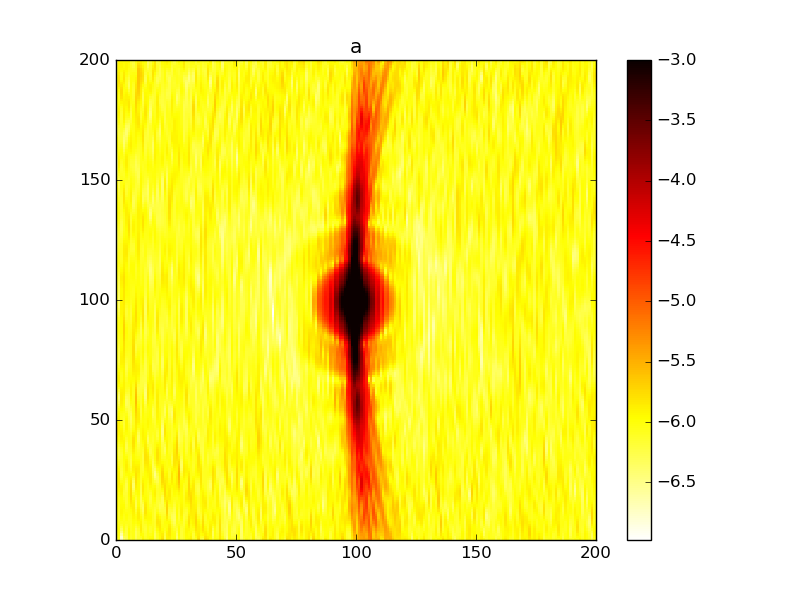

The file beside this chart, header and first rows:
6.654828918995390431e-07, 8.573678814362240820e-07, 1.792134698420808076e-07, 4.567586901032277277e-07, 5.474166865183701977e-07, 9.554145473649038389e-07, 7.515325539898916747e-07, 9.039893699304459173e-07, 5.803938523440453227e-07, 7.487914948126957040e-07, 7.155579973300247587e-07, 1.195396428601454151e-06, 8.704532940267062609e-07, 9.043496850872893826e-07, 1.157080411911088005e-06, 1.148014601583571378e-06, 5.491409261397432606e-07, 8.037648600829782521e-07, 1.087143412576489004e-06, 1.579939863416983074e-06, 5.540863598371025261e-07, 1.258596968276541772e-06, 1.253232230714907820e-06, 9.486734676692461455e-07
7.347504991419654171e-07, 9.276655600698633126e-07, 1.721107039248712845e-07, 5.775951706173654026e-07, 5.855710524821388559e-07, 1.051639691244959920e-06, 8.083571891227637549e-07, 9.240428583311864932e-07, 5.339999834837338807e-07, 7.299679334701798734e-07, 8.974256914033347450e-07, 1.120041366527788765e-06, 8.050721062972208551e-07, 9.481102088189346917e-07, 1.015438442001285325e-06, 1.102163906022282418e-06, 4.935046098052924428e-07, 8.212596756257306829e-07, 1.112314213264524494e-06, 1.479578933752664066e-06, 5.831395349051236542e-07, 1.287793510867320597e-06, 1.373680254015819635e-06, 9.893632370832226308e-07
8.250632236212758459e-07, 9.900741270481007904e-07, 2.434751463446623401e-07, 7.209441049443919270e-07, 6.215131068131019742e-07, 1.114633326359480429e-06, 8.380344016752370075e-07, 9.301773148686009266e-07, 5.109898727414769295e-07, 7.063779915630795722e-07, 1.091010314101537599e-06, 1.008196749998608330e-06, 7.488082612199773528e-07, 9.657718024801248736e-07, 8.714115098949245742e-07, 1.041245989534065012e-06, 4.996886988531071644e-07, 8.681634386759155006e-07, 1.181757267159346327e-06, 1.339740922834630334e-06, 6.420347834270081802e-07, 1.256148168010999524e-06, 1.467739885040113249e-06, 1.009941353550736204e-06
9.093861751225761104e-07, 1.022787572431291385e-06, 3.594922483699358166e-07, 8.506704018396372433e-07, 6.480743910929765293e-07, 1.124388790716804150e-06, 8.427031652849853354e-07, 9.329216194460311009e-07, 5.254917072487232582e-07, 7.117323534660769612e-07, 1.250104311718477035e-06, 8.957992687369212641e-07, 7.093886410591588143e-07, 9.599480179976903793e-07, 7.756288205799067859e-07, 9.762261735049663561e-07, 5.568879912686814686e-07, 9.656842118693566374e-07, 1.284731318697900575e-06, 1.191387884725865549e-06, 7.325858534473677723e-07, 1.169744141863466793e-06, 1.518008780574697025e-06, 9.990240678985419118e-07
9.758269451539209802e-07, 1.019475440999745784e-06, 4.930540036239240455e-07, 9.373794811943601968e-07, 6.739651783305583373e-07, 1.080033192069960635e-06, 8.345552450800840928e-07, 9.420946550854947798e-07, 5.873511033230762128e-07, 7.676706171689224102e-07, 1.342157795453382370e-06, 8.110248956531394171e-07, 6.945808188621142291e-07, 9.453889029212126628e-07, 7.556136555633916811e-07, 9.187483659789826708e-07, 6.382711661300051628e-07, 1.112768403932773865e-06, 1.390275703904236585e-06, 1.062978761188348323e-06, 8.417059960952136686e-07, 1.062970353654465253e-06, 1.508890011626408122e-06, 9.515245395664342127e-07
1.023873852087216090e-06, 9.875966545802942399e-07, 6.284340962652296320e-07, 9.702857221587300911e-07, 7.168596166937822522e-07, 1.002795363439816955e-06, 8.271532729802033639e-07, 9.633651947965086097e-07, 6.926687447201038603e-07, 8.745805777747640058e-07, 1.357926127564928800e-06, 7.663656111194196415e-07, 7.136028665587218359e-07, 9.435337795214278468e-07, 8.083609318215776047e-07, 8.772484786708943864e-07, 7.114815156203926117e-07, 1.280980629529790341e-06, 1.460268966378673167e-06, 9.684372089146236272e-07, 9.424094610751815689e-07, 9.857178650637413991e-07, 1.433326288632928395e-06, 8.694566245155356852e-07
1.057161923556019173e-06, 9.398671470310138319e-07, 7.582985894109542050e-07, 9.586775414106070357e-07, 7.885975250064640021e-07, 9.258120296432223194e-07, 8.286388743503375707e-07, 9.979600542761500600e-07, 8.200892248332956321e-07, 1.013719840066426762e-06, 1.310231281149759702e-06, 7.567314316333207941e-07, 7.759895566935198521e-07, 9.699665581435867529e-07, 9.068048816404009186e-07, 8.535425602555737430e-07, 7.521157601690338545e-07, 1.423705623122918231e-06, 1.465399486166347551e-06, 9.050286411240041861e-07, 1.004486551140230009e-06, 9.822137605565877181e-07, 1.299252773815147760e-06, 7.633216832695430883e-07
1.079319878547980858e-06, 8.872590359445820381e-07, 8.782797618083659795e-07, 9.251365668623419246e-07, 8.831556797903168097e-07, 8.772746816825908244e-07, 8.401682001704969000e-07, 1.044443946594932299e-06, 9.359113495620151393e-07, 1.156724353667054552e-06, 1.223835021277282929e-06, 7.629137960697942436e-07, 8.869425022359363125e-07, 1.023197467571898461e-06, 1.013655504064819708e-06, 8.427669011891705185e-07, 7.523606551590122135e-07, 1.495898781548936715e-06, 1.395542681683628168e-06, 8.603391525040978753e-07, 1.008036310408314906e-06, 1.072740085515269571e-06, 1.129731946241392965e-06, 6.524991795214537972e-07
1.094055434074388496e-06, 8.376915190952007693e-07, 9.836527002878933142e-07, 8.956920717122071037e-07, 9.761733319687450158e-07, 8.675595622094313516e-07, 8.593739361744195248e-07, 1.100436429782043910e-06, 1.006014210066372091e-06, 1.275888625525527259e-06, 1.122620367072501717e-06, 7.597021351891132566e-07, 1.040764209246513407e-06, 1.083898475231328495e-06, 1.094984168816504669e-06, 8.373012677993782948e-07, 7.210906954890905750e-07, 1.474010697340860817e-06, 1.260841175183065664e-06, 8.218123455507805349e-07, 9.523073406003796211e-07, 1.246544408927063789e-06, 9.560429497065693481e-07, 5.622898028825587375e-07
1.106290217795186783e-06, 7.981563917762074727e-07, 1.069100384102695308e-06, 8.909196170125307143e-07, 1.036654845874452841e-06, 8.875895187459674849e-07, 8.856242970745516927e-07, 1.162795904340650686e-06, 1.008920547265347136e-06, 1.350902395382790030e-06, 1.020842492307414106e-06, 7.271133277068335915e-07, 1.216600855214199974e-06, 1.126289786401852680e-06, 1.129133906002322651e-06, 8.320333418624843794e-07, 6.773485027712550829e-07, 1.365376796495224575e-06, 1.085709018218281168e-06, 7.823413833256323838e-07, 8.561488335121683732e-07, 1.467407981850474830e-06, 8.082541407247786016e-07, 5.168750369541133165e-07
1.121223106347813031e-06, 7.755404254547728642e-07, 1.129925642215619040e-06, 9.196515423620583452e-07, 1.043327896930838602e-06, 9.179217353944761580e-07, 9.231830785864312245e-07, 1.226542140794237599e-06, 9.439665758068109178e-07, 1.371715591704008944e-06, 9.221520039077971805e-07, 6.609371882927822368e-07, 1.380897214926770765e-06, 1.133949013997449990e-06, 1.110105730828923384e-06, 8.271725344722297570e-07, 6.419948962359756159e-07, 1.202805317851759670e-06, 9.006984294847447043e-07, 7.400240849773799060e-07, 7.512881615826517816e-07, 1.687187475902186553e-06, 7.085563684045603993e-07, 5.303745316623225658e-07
1.141490541130222306e-06, 7.740553644055963290e-07, 1.163007317183697191e-06, 9.759273342300608140e-07, 9.956290063989317888e-07, 9.416540954063088370e-07, 9.801784671363334243e-07, 1.284060797643719315e-06, 8.312431367216220608e-07, 1.339282453184608518e-06, 8.252007748633442668e-07, 5.771877500134764924e-07, 1.497543186483020979e-06, 1.108873908329899525e-06, 1.046197241023689694e-06, 8.270210520518964459e-07, 6.314856814223413759e-07, 1.028765555481072881e-06, 7.358393307825985768e-07, 6.949603746188495280e-07, 6.724516720525155595e-07, 1.860505551854756971e-06, 6.692385600126871707e-07, 6.002796617190216126e-07
1.165264315357381758e-06, 7.916174900972298445e-07, 1.167570670182767860e-06, 1.040193218133219620e-06, 9.133859533985946323e-07, 9.531655690204381357e-07, 1.064115872688029070e-06, 1.325858695231927858e-06, 7.039680917955827170e-07, 1.265237128449641911e-06, 7.308627739069346094e-07, 5.068790327259889008e-07, 1.541463181948999129e-06, 1.068002767107569968e-06, 9.550034889342857204e-07, 8.364306869384845334e-07, 6.550771858285328141e-07, 8.786499061758178078e-07, 6.158798849988575507e-07, 6.472127292931876793e-07, 6.482338880228324054e-07, 1.955480322453135245e-06, 6.933753080206108582e-07, 7.069997935191361782e-07
1.187739991614043605e-06, 8.193470714393397943e-07, 1.146692183154426690e-06, 1.085687301918637757e-06, 8.263930159768792949e-07, 9.585364438820681028e-07, 1.176714751820416984e-06, 1.342719904824904918e-06, 5.970609502723940226e-07, 1.169959878920792957e-06, 6.456953600278449589e-07, 4.828119059945615709e-07, 1.508467870683772598e-06, 1.030805890554835721e-06, 8.565335009600523928e-07, 8.580352800895654260e-07, 7.146770724615403758e-07, 7.713473638057172194e-07, 5.562464521317869068e-07, 5.977780288199657348e-07, 6.948904193711240797e-07, 1.958901548414250888e-06, 7.755037724691827203e-07, 8.203802004893457325e-07
1.205304820008218801e-06, 8.460015212013098111e-07, 1.109375996368101969e-06, 1.088980480506513204e-06, 7.603824884977722083e-07, 9.690372573491096084e-07, 1.311012330795216414e-06, 1.327886702196049867e-06, 5.366851183403042703e-07, 1.078105455848947970e-06, 5.794705655040032101e-07, 5.252343242596736870e-07, 1.415936897727005816e-06, 1.007395339805134900e-06, 7.672384876319781616e-07, 8.917626068006480098e-07, 8.059330232346459391e-07, 7.095021908684334965e-07, 5.593996031462743667e-07, 5.512495978543391723e-07, 8.136076706786434419e-07, 1.876690917863520810e-06, 9.016456038234857640e-07, 9.105694541246917847e-07
1.219146279919301120e-06, 8.649597477583105536e-07, 1.071139861810292543e-06, 1.040789595711261299e-06, 7.267125727640810384e-07, 9.926989605996640437e-07, 1.452248499440992145e-06, 1.278000041125674621e-06, 5.343832798923504087e-07, 1.012034851271958044e-06, 5.391482930047758982e-07, 6.341167773794552736e-07, 1.294439715180427773e-06, 9.948436671664441918e-07, 6.976932357140491234e-07, 9.356003988202713131e-07, 9.195263672543637616e-07, 6.859561278854099610e-07, 6.132812117248741157e-07, 5.174781321970668729e-07, 9.910230389175639498e-07, 1.731024475517246366e-06, 1.050265974942281962e-06, 9.585818579954146547e-07
1.234971022129090523e-06, 8.789100040489174643e-07, 1.050664595048323817e-06, 9.516952840265032085e-07, 7.199982445999893010e-07, 1.029079455522439687e-06, 1.582011343380212355e-06, 1.192799093025671060e-06, 5.870908274689619423e-07, 9.852230802272917420e-07, 5.242644760485202655e-07, 7.914196708941173345e-07, 1.175468008825440599e-06, 9.824947866870257257e-07, 6.545091722411428320e-07, 9.857576949273009724e-07, 1.042190173778997973e-06, 6.906009822034196924e-07, 6.941708834796615249e-07, 5.104334372083793950e-07, 1.202533717753834487e-06, 1.554850743090300566e-06, 1.195837224747485382e-06, 9.623070673743531929e-07
1.258591878357010920e-06, 8.987105729157003092e-07, 1.062257867270556434e-06, 8.491190208486605355e-07, 7.234636906738798643e-07, 1.069649982409462014e-06, 1.683667599802520479e-06, 1.074809257346336610e-06, 6.819022198718717524e-07, 9.983633733318419464e-07, 5.274507945761923060e-07, 9.703333357197325328e-07, 1.081718038774102726e-06, 9.609712587099738237e-07, 6.439683115240268089e-07, 1.035838974157854569e-06, 1.157480046020439931e-06, 7.136410699246270314e-07, 7.743863297404501684e-07, 5.444459900911605383e-07, 1.417676149331503688e-06, 1.384279109146711138e-06, 1.314584684891273485e-06, 9.360502937618426333e-07
1.290364427272714526e-06, 9.368690312348689779e-07, 1.107352272494411711e-06, 7.662692708844125021e-07, 7.185113673111593816e-07, 1.102783145783557151e-06, 1.746708397084720669e-06, 9.302383831712864810e-07, 8.028469286015263165e-07, 1.039849575857940962e-06, 5.396814917582122068e-07, 1.144886346485677743e-06, 1.023397306098432415e-06, 9.284952345728810514e-07, 6.734018987360536162e-07, 1.076568043567142563e-06, 1.246781231053003791e-06, 7.450286783792799832e-07, 8.320901548737422365e-07, 6.294399757887590050e-07, 1.606388963019259276e-06, 1.250081802926951306e-06, 1.389934431289545176e-06, 9.044973594916329919e-07
1.322791396607917012e-06, 9.996817939335853758e-07, 1.170259333497155415e-06, 7.282022571251975087e-07, 6.939594211326653895e-07, 1.120049299889140516e-06, 1.768432249479925764e-06, 7.709614309655931701e-07, 9.365717186626361642e-07, 1.090610211857792245e-06, 5.561338765573612540e-07, 1.294748490939513485e-06, 9.998177064478123486e-07, 8.915656938695452060e-07, 7.480777678566098313e-07, 1.097731266065063575e-06, 1.291320192151625469e-06, 7.727443157129185732e-07, 8.585535119956598590e-07, 7.670835110650585242e-07, 1.744618060540381257e-06, 1.170551958304578931e-06, 1.415000154060029788e-06, 8.939178379312041354e-07
1.343561803749347573e-06, 1.082793736038462466e-06, 1.221987911720246506e-06, 7.418098250205489105e-07, 6.513418705613171553e-07, 1.120330001444998266e-06, 1.752664735430910273e-06, 6.159509069052311095e-07, 1.074706172941374210e-06, 1.131600293753216001e-06, 5.781242835642247564e-07, 1.404860635082599181e-06, 1.003164349344771782e-06, 8.613053853461491882e-07, 8.652326771418730910e-07, 1.092053023837165062e-06, 1.275720126282649890e-06, 7.831132615479212611e-07, 8.592386997699267461e-07, 9.492120095996712648e-07, 1.817930281144231116e-06, 1.148166008117895143e-06, 1.391382968048225161e-06, 9.237924991673468715e-07
1.342581228576324344e-06, 1.172526163674808421e-06, 1.231615737744092405e-06, 7.944374051869954622e-07, 6.046809952661290650e-07, 1.109810162962546392e-06, 1.706483717569066382e-06, 4.900068929858836506e-07, 1.212497826964849711e-06, 1.151291016214215388e-06, 6.097362249970093088e-07, 1.463456153538233241e-06, 1.021958784501286072e-06, 8.486911304141930043e-07, 1.009848053993537656e-06, 1.058587269718807192e-06, 1.192720111114864478e-06, 7.645772967625628708e-07, 8.485223249081907281e-07, 1.158986072544395191e-06, 1.822574845779972760e-06, 1.171094488913859414e-06, 1.325939828073459500e-06, 1.001160970775667587e-06
1.318694874387930724e-06, 1.251713004584898029e-06, 1.180140396511196810e-06, 8.612436907713447231e-07, 5.752986416231325627e-07, 1.098227198450288123e-06, 1.636632332975881800e-06, 4.188160492245094728e-07, 1.345240703042515551e-06, 1.150286967193877022e-06, 6.519494892235969091e-07, 1.462355292502264698e-06, 1.043802422179402386e-06, 8.610158302173215798e-07, 1.156348788098324431e-06, 1.003045098886159812e-06, 1.047475448487668643e-06, 7.136199724049705396e-07, 8.414392982454502864e-07, 1.374275208642628838e-06, 1.764429934564926457e-06, 1.218596083495819999e-06, 1.228174685681242044e-06, 1.118625855573899395e-06
1.281754971030854425e-06, 1.306379479095418994e-06, 1.069890312034528796e-06, 9.170870114217433940e-07, 5.839032708043485591e-07, 1.093574165176373633e-06, 1.547236170810573585e-06, 4.214652932060350997e-07, 1.465117753091628300e-06, 1.140898689225685326e-06, 6.990119150017307221e-07, 1.400331687609113487e-06, 1.058258850954552251e-06, 9.001457140727473061e-07, 1.276718377481316151e-06, 9.346085897014828747e-07, 8.592657889072786536e-07, 6.395077905048560589e-07, 8.471225722807463611e-07, 1.572072093080151806e-06, 1.656857335847366991e-06, 1.267809282748098398e-06, 1.109784891257212655e-06, 1.255869015721752389e-06
1.248474099308194792e-06, 1.329783846237155688e-06, 9.246659679523260403e-07, 9.469595824258521898e-07, 6.429536639813284029e-07, 1.098019110686390590e-06, 1.439733357690661285e-06, 5.032725210293103764e-07, 1.560734247531879279e-06, 1.141256044655858233e-06, 7.400837477685166263e-07, 1.286867294156418887e-06, 1.060198719731880872e-06, 9.622332785432567440e-07, 1.351102818506664113e-06, 8.614188078800637982e-07, 6.590019607841214554e-07, 5.644025748258748763e-07, 8.669958233399974466e-07, 1.732368901009515016e-06, 1.518384920823209168e-06, 1.299469159677626830e-06, 9.857184629659046984e-07, 1.384033750756739272e-06
1.234242475969869663e-06, 1.322441859894573673e-06, 7.805047960596762384e-07, 9.504108970098838916e-07, 7.519748536425146234e-07, 1.106943447898471241e-06, 1.314830782241906422e-06, 6.520893726242123108e-07, 1.619932328833765766e-06, 1.165988851150673015e-06, 7.651976737722283168e-07, 1.142537919894710613e-06, 1.052433576323408730e-06, 1.038743809603169511e-06, 1.375001449360798587e-06, 7.878549045432411980e-07, 4.825621494581458950e-07, 5.174297684327064641e-07, 8.974994795057052443e-07, 1.840443723373102224e-06, 1.370374985435683717e-06, 1.301302564814370850e-06, 8.744275292221105267e-07, 1.472216559528886626e-06
1.245398347417931993e-06, 1.289232966985939174e-06, 6.715841610701337874e-07, 9.388562443970459641e-07, 8.972407142698788339e-07, 1.111305501635363439e-06, 1.175354126320892541e-06, 8.399866717402029687e-07, 1.634411110536542259e-06, 1.217620044893713007e-06, 7.714112136439435135e-07, 9.942422025919499628e-07, 1.045718521102139420e-06, 1.118933256233717070e-06, 1.358940526405812499e-06, 7.152297460003797466e-07, 3.618769017645097995e-07, 5.245391412384979202e-07, 9.345217217150579373e-07, 1.887433510373343888e-06, 1.234192694350692757e-06, 1.269247768754509120e-06, 7.952565810597625957e-07, 1.495068157702443250e-06
1.276031429549280664e-06, 1.235928288651811136e-06, 6.177780091223296573e-07, 9.281217109684616164e-07, 1.055538791969205270e-06, 1.101909059337902539e-06, 1.028378157675268045e-06, 1.030050214373405076e-06, 1.603506538035773568e-06, 1.283126927916304783e-06, 7.648978715215065189e-07, 8.669062001478444706e-07, 1.055093733830547035e-06, 1.193381990081525838e-06, 1.320907084990426941e-06, 6.449149563642282973e-07, 3.167752808631904044e-07, 5.986119638728839281e-07, 9.762783430697378924e-07, 1.870056279785947055e-06, 1.127383584163642694e-06, 1.207253788141260469e-06, 7.629014670746630525e-07, 1.440006153281753185e-06
1.310690704822536495e-06, 1.167098599153859421e-06, 6.190190002513946331e-07, 9.303705754639245049e-07, 1.200291776994813720e-06, 1.073412872767404085e-06, 8.853904675046723571e-07, 1.186166694764240411e-06, 1.534902150065493306e-06, 1.338054343728986649e-06, 7.575641538524642738e-07, 7.756190079589491382e-07, 1.093581309723058942e-06, 1.257166735525758580e-06, 1.275964199226203944e-06, 5.812346278015708625e-07, 3.503791799778530347e-07, 7.345801092970123965e-07, 1.023097528975066771e-06, 1.790572669732619462e-06, 1.059225492821293835e-06, 1.126114512180958450e-06, 7.812077503933379432e-07, 1.311987181890751787e-06
1.331192362979791693e-06, 1.086000268484008579e-06, 6.580189820997706594e-07, 9.491582225740040721e-07, 1.307777981606591908e-06, 1.026331136896911856e-06, 7.601577798024514746e-07, 1.282667202554561628e-06, 1.441850603945545183e-06, 1.356754941859794345e-06, 7.603886810312208681e-07, 7.220020733912274013e-07, 1.165978913724343815e-06, 1.310820591935607455e-06, 1.228896289893502006e-06, 5.318698513620205577e-07, 4.494149444367708318e-07, 9.119196590440325409e-07, 1.074949361831992486e-06, 1.657388988357266932e-06, 1.027247006641336855e-06, 1.041245432665748557e-06, 8.398123481536159842e-07, 1.133813099881819986e-06
1.323889967510618001e-06, 9.957504133279314214e-07, 7.091360560121769946e-07, 9.793323722105247421e-07, 1.361607917360819984e-06, 9.664885881068863273e-07, 6.651042329374165432e-07, 1.310936758667396480e-06, 1.338505071563718267e-06, 1.323936839553351223e-06, 7.776090913106218290e-07, 6.963272681619916944e-07, 1.265721341981246828e-06, 1.358115477984015637e-06, 1.173740983637503035e-06, 5.054285699343236536e-07, 5.889622238234935492e-07, 1.102990272500823622e-06, 1.129009546050155591e-06, 1.485580440297596132e-06, 1.016856615859943017e-06, 9.692658325283771587e-07, 9.161682250579081990e-07, 9.410001109337960648e-07
1.284137439698868340e-06, 9.006245839691667626e-07, 7.490357966639766195e-07, 1.011063309950912791e-06, 1.354741829538954290e-06, 9.026646713761242533e-07, 6.077917013755879559e-07, 1.281164134848526723e-06, 1.235924021350461887e-06, 1.241724974322814919e-06, 8.050151120726916215e-07, 6.839893904114008152e-07, 1.376352855322988108e-06, 1.401549146876272550e-06, 1.100025386284716390e-06, 5.077021803993710518e-07, 7.396974260361563090e-07, 1.282650902077052473e-06, 1.179200981479612855e-06, 1.295997696657059833e-06, 1.005453394147695517e-06, 9.238734151108388937e-07, 9.828914591585952534e-07, 7.721726814901825155e-07
1.216672992946030349e-06, 8.066172247408803905e-07, 7.648491910022605191e-07, 1.035548010496119015e-06, 1.289409547865154477e-06, 8.438229455270465420e-07, 5.890364620711861473e-07, 1.218867821586496563e-06, 1.140680832725644730e-06, 1.128625893426086259e-06, 8.328937085949047427e-07, 6.730945647200801120e-07, 1.476927525406116087e-06, 1.437971196257221197e-06, 1.001824391014861352e-06, 5.387213521442850514e-07, 8.751728489770263283e-07, 1.434283866039677668e-06, 1.218129185935755967e-06, 1.112043592312038524e-06, 9.704159765276468839e-07, 9.122666336900524546e-07, 1.017558139050344554e-06, 6.579279202720881994e-07
1.132851978392207447e-06, 7.210737772997132121e-07, 7.573151354463796817e-07, 1.049517623459799498e-06, 1.175839846078359809e-06, 7.971309280600442826e-07, 6.033901161998743141e-07, 1.157254218715300760e-06, 1.056260886321367206e-06, 1.010985787877115474e-06, 8.514686399767230884e-07, 6.597880706322020397e-07, 1.548911786045610062e-06, 1.456985689623937867e-06, 8.844139050590194496e-07, 5.919650769578360319e-07, 9.771070981544543939e-07, 1.549852206043476328e-06, 1.240139324786511724e-06, 9.545309744142442664e-07, 8.982314007179491627e-07, 9.335424138714232065e-07, 1.010646194103933667e-06, 6.121250049585109518e-07
1.046836267654618012e-06, 6.516955237430664338e-07, 7.386733857101898314e-07, 1.056537342571154002e-06, 1.030551759185543786e-06, 7.672124839813213454e-07, 6.415608572484415603e-07, 1.127544557608011854e-06, 9.857027193841963128e-07, 9.113557817044841558e-07, 8.556639933737319593e-07, 6.493460197912632783e-07, 1.581694088576327970e-06, 1.443411626577216162e-06, 7.648253514348941616e-07, 6.558113192250577271e-07, 1.037668690401255772e-06, 1.625423596349330126e-06, 1.243661508933694554e-06, 8.364007103115343570e-07, 7.910209016203809442e-07, 9.797606762082201771e-07, 9.681469436687128435e-07, 6.288245836331395956e-07
9.725700661121268938e-07, 6.053354927999364845e-07, 7.269519599182767763e-07, 1.064710665853941334e-06, 8.743830011545858478e-07, 7.562918997596232874e-07, 6.934648193018621885e-07, 1.149954328633295751e-06, 9.333578441810833643e-07, 8.395727933505270756e-07, 8.469141341490095255e-07, 6.530543088475470943e-07, 1.574696162450700288e-06, 1.383059628426518383e-06, 6.660142239966489153e-07, 7.164664334796796687e-07, 1.058859737169931001e-06, 1.656180975246698387e-06, 1.231567590538159579e-06, 7.595324608996266018e-07, 6.675502148076826560e-07, 1.039119529514156558e-06, 9.079159524664615467e-07, 6.859537482831476708e-07
9.221634953767001877e-07, 5.869012931173839167e-07, 7.391034569430704799e-07, 1.082028337576841465e-06, 7.299952139476907409e-07, 7.645375837705726689e-07, 7.504802985260187395e-07, 1.227857214413075247e-06, 9.044534533536344635e-07, 7.906385218036917266e-07, 8.317488968969684367e-07, 6.825801370440005912e-07, 1.535762812580557406e-06, 1.269458575657785305e-06, 6.076836386608572901e-07, 7.614543832950399422e-07, 1.049815051056422301e-06, 1.634873924798588242e-06, 1.209612410295909422e-06, 7.151571835186392843e-07, 5.581044803573564772e-07, 1.099674264847013739e-06, 8.517552078086697424e-07, 7.540802865732854166e-07
9.051450498971971654e-07, 5.985145040057071594e-07, 7.852977930226225151e-07, 1.111591348490667164e-06, 6.186164530819379051e-07, 7.901212121845895885e-07, 8.061222764161991866e-07, 1.346813948323832503e-06, 9.027523817806724836e-07, 7.498536283278202128e-07, 8.185069352407304041e-07, 7.443325267507080957e-07, 1.477068259398307465e-06, 1.108758187365244761e-06, 5.983480309783874370e-07, 7.829214450906560565e-07, 1.023130493236268795e-06, 1.555094905630058035e-06, 1.184036367638068764e-06, 6.877732271387434443e-07, 4.951645830372247654e-07, 1.151993963024968159e-06, 8.169642322767992799e-07, 8.067507067543335171e-07
9.276407023059610779e-07, 6.390555569421844786e-07, 8.658584892978006083e-07, 1.148915127855254089e-06, 5.562828542029119625e-07, 8.290082214842043613e-07, 8.553379014038996578e-07, 1.478740782405790453e-06, 9.279276920530865364e-07, 7.020862594291827444e-07, 8.141088515188949145e-07, 8.360199580301925929e-07, 1.410572312633811918e-06, 9.207801322839654326e-07, 6.323523513547942814e-07, 7.800740779392584660e-07, 9.912096898345858278e-07, 1.417475048794558509e-06, 1.159670032569345495e-06, 6.609825093776049346e-07, 5.033390254925527454e-07, 1.189958607567841490e-06, 8.108929094599932540e-07, 8.285229857637729293e-07
9.910079499964502500e-07, 7.042114697526609427e-07, 9.712961568134217810e-07, 1.182564211240114992e-06, 5.505186472922972507e-07, 8.749098411679629239e-07, 8.933991293247723469e-07, 1.589950804998731967e-06, 9.744861668810967495e-07, 6.404497500052916139e-07, 8.222039501963837143e-07, 9.465498509156994209e-07, 1.344836403886646817e-06, 7.356383106175918907e-07, 6.929069164354903018e-07, 7.599504142600083488e-07, 9.633508175829292980e-07, 1.234873838380313338e-06, 1.139258825731387616e-06, 6.229650323834192082e-07, 5.919013342093113386e-07, 1.210085369024725144e-06, 8.302124059766014693e-07, 8.180798961447682776e-07
1.090311031047553550e-06, 7.870995375310709853e-07, 1.084980739617566745e-06, 1.197919656931706535e-06, 5.986676308494838161e-07, 9.198606560434917307e-07, 9.154288569890383565e-07, 1.650624857136925612e-06, 1.033114229813919206e-06, 5.704450514532851522e-07, 8.429122541336072639e-07, 1.059051175771770230e-06, 1.284056491977669940e-06, 5.868018274941541480e-07, 7.593081097414354248e-07, 7.357794441507608363e-07, 9.440108142752946368e-07, 1.033003419098628000e-06, 1.123848689658513963e-06, 5.697083443140737939e-07, 7.519094512329986812e-07, 1.210541700203523553e-06, 8.642861274792293230e-07, 7.859675496192362400e-07
1.213619824237734019e-06, 8.793837940426787894e-07, 1.187407625158958945e-06, 1.182558250832618432e-06, 6.887361388105344877e-07, 9.555530202291290296e-07, 9.170633261240617682e-07, 1.642873512722157448e-06, 1.093849278837871484e-06, 5.082344407428570579e-07, 8.735499112839596215e-07, 1.155676848119910521e-06, 1.229021453529192099e-06, 5.025724020731008602e-07, 8.147851821559348994e-07, 7.228115833273100184e-07, 9.324824989981313479e-07, 8.453413756562966217e-07, 1.113522926240287743e-06, 5.052358321778287551e-07, 9.581262413243530429e-07, 1.190899991919628088e-06, 9.003848471906049386e-07, 7.485284576588048698e-07
1.343042548899138886e-06, 9.726119313456044662e-07, 1.260839047345407903e-06, 1.131106234103876963e-06, 8.027008431494503297e-07, 9.750954458179495254e-07, 8.959079733872621788e-07, 1.565103088448864819e-06, 1.149434328043760653e-06, 4.743816048756020833e-07, 9.095198241464088551e-07, 1.222405388060683344e-06, 1.178959447337993273e-06, 4.984024932077716829e-07, 8.515894079773891313e-07, 7.326223439780047094e-07, 9.239792029985624925e-07, 7.041152284579053053e-07, 1.107820810373561121e-06, 4.392938588315709205e-07, 1.174629020559680589e-06, 1.152896552732130168e-06, 9.282017636087165246e-07, 7.207086065509820400e-07
1.457716980758396676e-06, 1.059411075171882695e-06, 1.293196611353701107e-06, 1.047685770183012256e-06, 9.212022469422495734e-07, 9.745600709041752213e-07, 8.528927269064346248e-07, 1.431648478609829916e-06, 1.197192701999941286e-06, 4.861572008210192563e-07, 9.449423563820507827e-07, 1.252285285418394196e-06, 1.133142009233252786e-06, 5.723500549182801679e-07, 8.716500253808288036e-07, 7.679740399819724436e-07, 9.118306587506789635e-07, 6.310571319306012272e-07, 1.105672053345824504e-06, 3.837216459551396920e-07, 1.362457351885235892e-06, 1.101521534517726375e-06, 9.420439392122819995e-07, 7.103886245994613454e-07
1.538078143044903287e-06, 1.134253256390680329e-06, 1.280475248191207374e-06, 9.451228371414534465e-07, 1.027942107747368190e-06, 9.537374972548495973e-07, 7.926575064934560480e-07, 1.268146770950065419e-06, 1.238724632811993403e-06, 5.514974112462132743e-07, 9.731279610438955183e-07, 1.246384402963504426e-06, 1.091581100641354612e-06, 7.051005835771558935e-07, 8.833166870756099168e-07, 8.205526942651909321e-07, 8.901820570463104593e-07, 6.316340294460980569e-07, 1.105184039599797835e-06, 3.488423049214623003e-07, 1.487611032477382848e-06, 1.045337222070794269e-06, 9.405055651524578852e-07, 7.159542646766692218e-07
1.570112618925646753e-06, 1.193678757199669617e-06, 1.227313458928870511e-06, 8.413252727165148898e-07, 1.112268604923636871e-06, 9.158499068760489758e-07, 7.226524583667943814e-07, 1.104327846701358062e-06, 1.277987178582205083e-06, 6.665028888286817535e-07, 9.872964310684723736e-07, 1.212575848599762744e-06, 1.054851139371025155e-06, 8.647548302692411836e-07, 8.962813625854395735e-07, 8.729962157399339722e-07, 8.563496416681129436e-07, 6.947897193206572158e-07, 1.103760624114197636e-06, 3.408466563542994600e-07, 1.527903553093982423e-06, 9.952265999603763812e-07, 9.245985916736820216e-07, 7.275267950743918576e-07
1.548275782385749064e-06, 1.236043531063897353e-06, 1.145779492314246726e-06, 7.542874716676312608e-07, 1.169296400921185215e-06, 8.664132164115153469e-07, 6.513576047724992041e-07, 9.664867798770289082e-07, 1.319142715140740924e-06, 8.166940554651654890e-07, 9.818239863777208364e-07, 1.162915909667202476e-06, 1.023475808046671877e-06, 1.015107169176027306e-06, 9.171030402985033999e-07, 9.048186884404260343e-07, 8.120291130481220175e-07, 7.978696184741143318e-07, 1.098746854580133168e-06, 3.606014137368458492e-07, 1.477325323543072086e-06, 9.616514085644419613e-07, 8.957495981236232756e-07, 7.310877457204861088e-07
1.476247211344695183e-06, 1.260952820851892836e-06, 1.052747787924488518e-06, 6.974697737091098661e-07, 1.198041276762929798e-06, 8.117283835631178140e-07, 5.864699841007940403e-07, 8.717175680496310937e-07, 1.365443071300090167e-06, 9.809426253070777536e-07, 9.538714309425259629e-07, 1.110608713175764373e-06, 9.973755028046510618e-07, 1.125039800221344304e-06, 9.469724756208109812e-07, 9.000540867186976768e-07, 7.629017925778711529e-07, 9.144631659178585506e-07, 1.088327977407044408e-06, 4.038697530345732181e-07, 1.346929124408642737e-06, 9.513820909614954188e-07, 8.547679259924411484e-07, 7.139618784753802531e-07
1.365497543869799683e-06, 1.268547739678665949e-06, 9.664469332100273979e-07, 6.770042963505009169e-07, 1.198888207104284544e-06, 7.575265659902048762e-07, 5.338443707377227014e-07, 8.252339367815193121e-07, 1.419569684893837940e-06, 1.136453881055428498e-06, 9.048144413056932145e-07, 1.067331024237126898e-06, 9.756092915878312913e-07, 1.176288887361644839e-06, 9.820648407371901662e-07, 8.535664754042193797e-07, 7.167698640692285471e-07, 1.022126531604494933e-06, 1.072135025872081799e-06, 4.626743096932370297e-07, 1.161878441381237123e-06, 9.650527525443901990e-07, 8.021701172773156653e-07, 6.698626018428007499e-07
1.232323477201338858e-06, 1.258763680963865563e-06, 9.029186745004799474e-07, 6.913069678670452888e-07, 1.171862201893978216e-06, 7.080974127667132367e-07, 4.974701331549438987e-07, 8.210876654313666717e-07, 1.484782470838641708e-06, 1.263368138855668327e-06, 8.407469823557230455e-07, 1.041354365213399836e-06, 9.563294072228375409e-07, 1.167378025921597943e-06, 1.015729202089898062e-06, 7.734861458337884407e-07, 6.809234838118293783e-07, 1.107463839798144953e-06, 1.051129775187089349e-06, 5.273992040836885447e-07, 9.553200160067404359e-07, 9.966037990786677950e-07, 7.395179842591790453e-07, 6.019216704929282319e-07
1.094327426549776911e-06, 1.230755445648856233e-06, 8.731124989995891628e-07, 7.328317933652502657e-07, 1.116588600506963379e-06, 6.659720834073532977e-07, 4.801632347754128289e-07, 8.456139432975293978e-07, 1.565667747563003421e-06, 1.348028877605620601e-06, 7.715760387441646658e-07, 1.036553808466312281e-06, 9.367671995535644005e-07, 1.112789966863358220e-06, 1.041304251565094380e-06, 6.788922097755637804e-07, 6.597531323491317814e-07, 1.167359945856743232e-06, 1.026799053187853818e-06, 5.891432274805739891e-07, 7.607171788324882589e-07, 1.034860600945431120e-06, 6.709551977770798992e-07, 5.227402096455893994e-07
9.672940688719601883e-07, 1.182724157228281081e-06, 8.812095985548620727e-07, 7.910492440728406413e-07, 1.033857942452273739e-06, 6.320356829734935836e-07, 4.842936419130441076e-07, 8.822775867921973192e-07, 1.667491294759211400e-06, 1.384542969594080063e-06, 7.087725626391793100e-07, 1.052198810005469063e-06, 9.132389675259875570e-07, 1.037934042496432116e-06, 1.054459971966747059e-06, 5.938358957680335864e-07, 6.535076530253997550e-07, 1.206725361789219362e-06, 1.000159338821943895e-06, 6.417654782311356672e-07, 6.048696035627975737e-07, 1.066616648397574099e-06, 6.040393494122276109e-07, 4.513736446820995733e-07
8.630053529508641226e-07, 1.112435736268480398e-06, 9.244755517812838528e-07, 8.555523760995130812e-07, 9.278308258237784441e-07, 6.058914177254997992e-07, 5.119232506493686814e-07, 9.163785133818105928e-07, 1.794021295678202505e-06, 1.374608178112979326e-06, 6.624161052647088910e-07, 1.083385432574925904e-06, 8.813838358869799309e-07, 9.716776281035145212e-07, 1.054459857994675228e-06, 5.401646785916515771e-07, 6.586232739124477849e-07, 1.234214286288813375e-06, 9.712572230805867821e-07, 6.830785360628709503e-07, 5.035207910389116967e-07, 1.080068750350615287e-06, 5.492259404219624244e-07, 4.080924992669725122e-07
7.882016073689311656e-07, 1.018567941041181620e-06, 9.945505125270707245e-07, 9.184060065886630635e-07, 8.075574940140714158e-07, 5.863609690067007573e-07, 5.641706687428161740e-07, 9.383242730232461207e-07, 1.944631920133620023e-06, 1.325885717673275200e-06, 6.385067382418634724e-07, 1.121984062545489651e-06, 8.369199279882636797e-07, 9.386894347736851961e-07, 1.044207781081947951e-06, 5.318358047403732902e-07, 6.694055200462037528e-07, 1.257800942895800739e-06, 9.395896553219101375e-07, 7.148263190177479777e-07, 4.605114058038189676e-07, 1.067478778795536773e-06, 5.178510844767743680e-07, 4.084929862494063161e-07
7.445290676982773528e-07, 9.026894625079991683e-07, 1.079722028946604510e-06, 9.752546482715865302e-07, 6.867845463816177633e-07, 5.720799206145827534e-07, 6.400896764071935653e-07, 9.447769277307059852e-07, 2.112049177402840236e-06, 1.249417886686703727e-06, 6.374539969930482161e-07, 1.158021234675684024e-06, 7.769970396881180141e-07, 9.536182944665838018e-07, 1.029281262166342700e-06, 5.724647087232389869e-07, 6.803212489557080890e-07, 1.281764245198120746e-06, 9.053024457688043876e-07, 7.414255347320308489e-07, 4.700831469373607673e-07, 1.026424649748595627e-06, 5.190605666392726321e-07, 4.588058322906631527e-07
7.292520235175284238e-07, 7.712506132455891837e-07, 1.167484546754609261e-06, 1.025196532455027437e-06, 5.817883941385248481e-07, 5.621553820010931254e-07, 7.357049738267331050e-07, 9.377373189312235655e-07, 2.281899099332591648e-06, 1.156780723325471287e-06, 6.542310908329419579e-07, 1.181370499002685578e-06, 7.018025058663909113e-07, 1.018331532750852024e-06, 1.016314273911144145e-06, 6.563381964765964618e-07, 6.879697274217293412e-07, 1.305830394385122363e-06, 8.704935407178210738e-07, 7.679004628944577618e-07, 5.209548371083279299e-07, 9.596369013207157017e-07, 5.566293315585410268e-07, 5.539273081793297523e-07
7.364853352478609163e-07, 6.366693943062762295e-07, 1.246688464372821487e-06, 1.069712587278236693e-06, 5.078304359154505561e-07, 5.567828983263858464e-07, 8.437676851945072041e-07, 9.222907724729864039e-07, 2.434517124590453553e-06, 1.057810152682293128e-06, 6.800824634007511662e-07, 1.183558735558463972e-06, 6.157380575376393131e-07, 1.122473927912329469e-06, 1.011169118383068054e-06, 7.717559200599657437e-07, 6.919956977739357615e-07, 1.326285099453490173e-06, 8.397571283045775973e-07, 7.977374731701693297e-07, 6.004615334117840288e-07, 8.739002515293372203e-07, 6.268374358112124861e-07, 6.788356209452534081e-07
7.587548488244077956e-07, 5.166451701210032222e-07, 1.308815166752391657e-06, 1.111149572039626825e-06, 4.754034377471269024e-07, 5.576143932702038037e-07, 9.545219992230430438e-07, 9.040814001907076973e-07, 2.548557510452295972e-06, 9.595348752975481347e-07, 7.051686623795520468e-07, 1.159397801616662891e-06, 5.274358677341736482e-07, 1.246758075205056651e-06, 1.017376911021729346e-06, 9.049080741309504162e-07, 6.946771930152944034e-07, 1.338188328051692479e-06, 8.194081415050839825e-07, 8.314520003572546209e-07, 6.974557111098114217e-07, 7.786192149589287269e-07, 7.183691952215939152e-07, 8.129358758833407937e-07
7.886653428573922907e-07, 4.313350796389053975e-07, 1.348282682333639014e-06, 1.151238496673956774e-06, 4.875165778064323136e-07, 5.676449709779115504e-07, 1.057303478890725595e-06, 8.874956931290243133e-07, 2.605349410773461939e-06, 8.665747431352788477e-07, 7.212739608133837869e-07, 1.108114694740976344e-06, 4.482468509748038593e-07, 1.367878395117841068e-06, 1.035296342146779088e-06, 1.042719538996227770e-06, 6.994533149117330137e-07, 1.337579660397352077e-06, 8.154724995007841376e-07, 8.663792182118605973e-07, 8.034950320505592838e-07, 6.844981286321163963e-07, 8.145803342680190383e-07, 9.358931477663726785e-07
8.203713546814609502e-07, 3.987981928531929450e-07, 1.362069489263661047e-06, 1.190063805763278477e-06, 5.388628999209971646e-07, 5.904805823725125677e-07, 1.142485798374370364e-06, 8.750858604837327341e-07, 2.592819319005879961e-06, 7.826442160028712493e-07, 7.237831798579167160e-07, 1.033669419872402300e-06, 3.894759561136452579e-07, 1.463778341382755302e-06, 1.062279426172502167e-06, 1.173963952692755002e-06, 7.090456818929029737e-07, 1.322811182828308196e-06, 8.312001120451510525e-07, 8.976980223873872590e-07, 9.126152445138817417e-07, 6.024577095862359071e-07, 8.976248700589447026e-07, 1.033023678295940629e-06
8.505041561345232188e-07, 4.299043823452145431e-07, 1.349154577481561961e-06, 1.225741792283177254e-06, 6.170566395846950166e-07, 6.290732180471718812e-07, 1.203191174436891481e-06, 8.681417204267944209e-07, 2.508097820172437166e-06, 7.123008271738926625e-07, 7.124498361041055284e-07, 9.440989714262918462e-07, 3.592267290755626057e-07, 1.518101653929720180e-06, 1.093812304224757405e-06, 1.288910386132200286e-06, 7.239337436955602390e-07, 1.294666964360284495e-06, 8.652027691202076114e-07, 9.202018323310129281e-07, 1.020403885369116010e-06, 5.427040321412259329e-07, 9.531787346146507050e-07, 1.098543765614507780e-06
... 139 more rows
